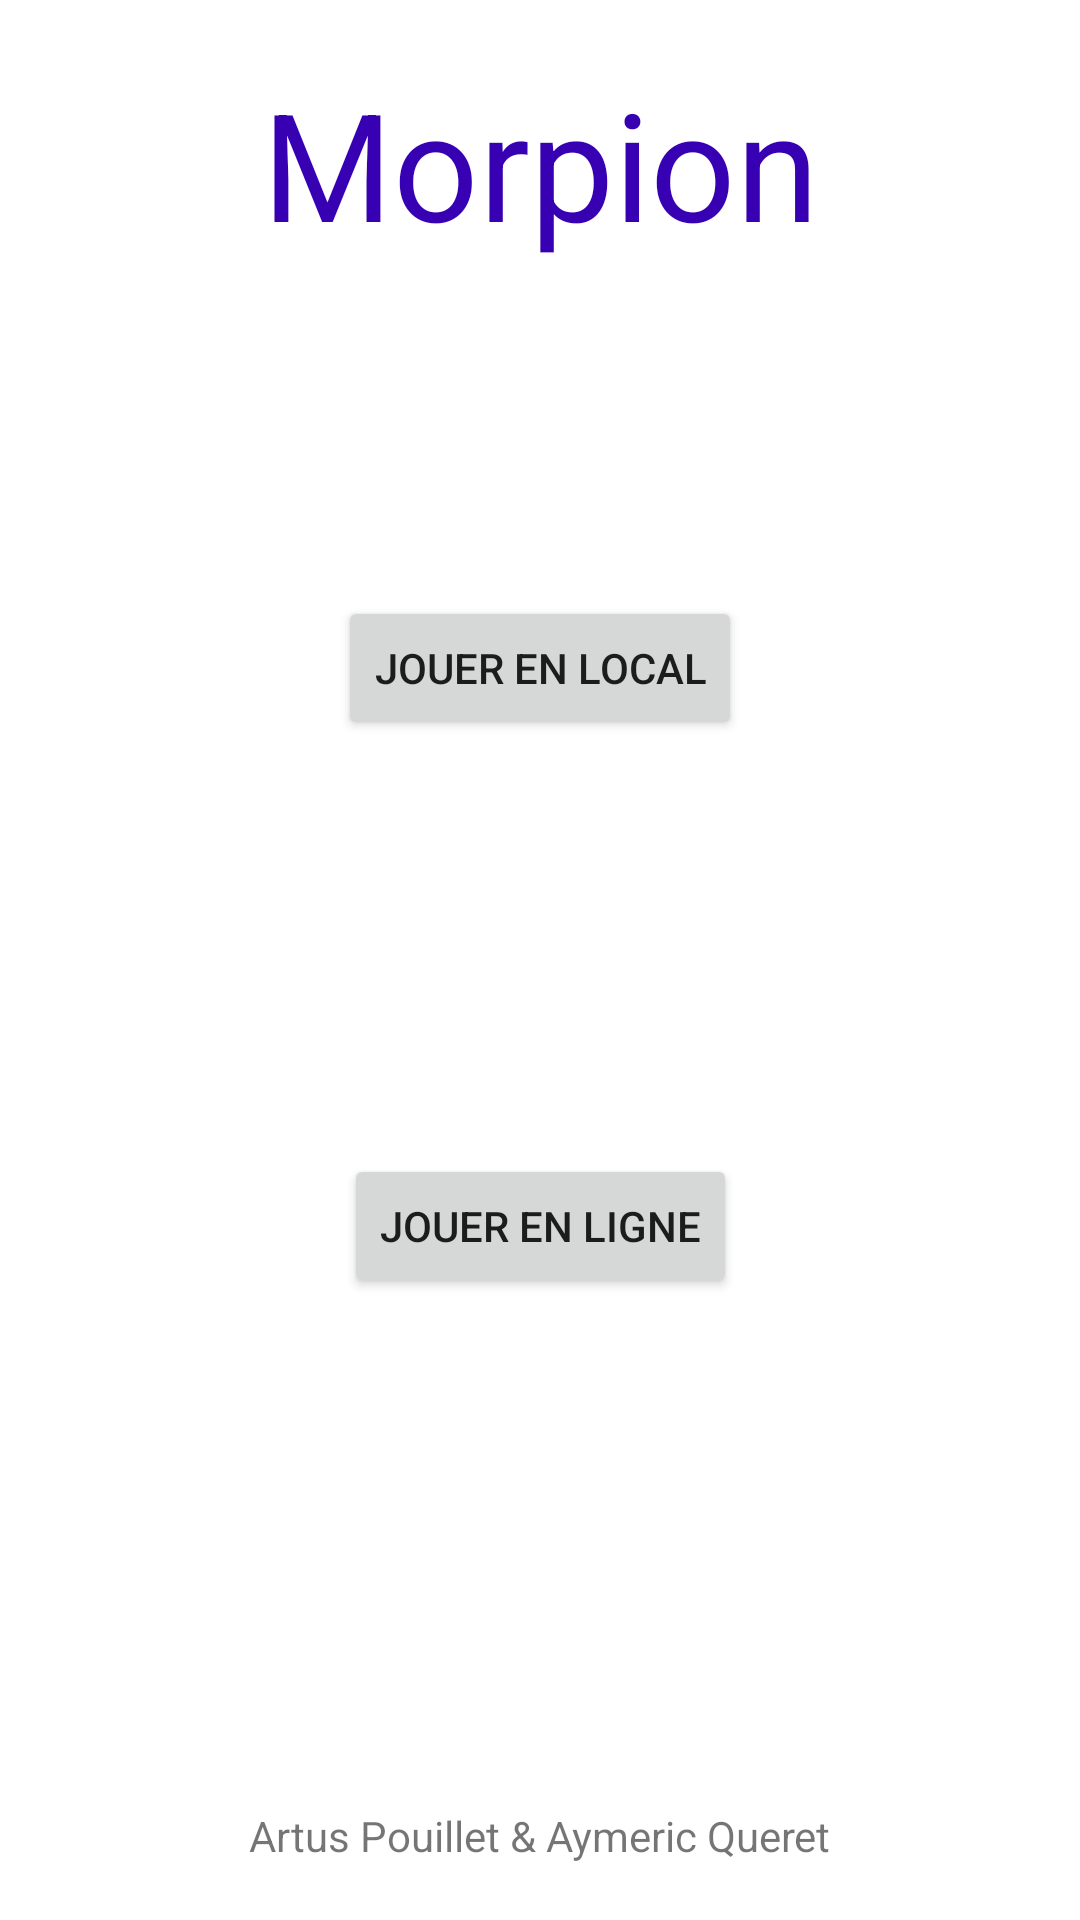

Android layout source for this screen:
<!-- AndroidManifest.xml: application theme Theme.TicacToe -->
<!-- res/layout/activity_main2.xml -->
<?xml version="1.0" encoding="utf-8"?>
<androidx.coordinatorlayout.widget.CoordinatorLayout xmlns:android="http://schemas.android.com/apk/res/android"
    xmlns:app="http://schemas.android.com/apk/res-auto"
    xmlns:tools="http://schemas.android.com/tools"
    android:layout_width="match_parent"
    android:layout_height="match_parent"
    tools:context=".MainActivity2">

    <androidx.constraintlayout.widget.ConstraintLayout
        android:id="@+id/constraintLayout"
        android:layout_width="match_parent"
        android:layout_height="match_parent">

        <Button
            android:id="@+id/button3"
            android:layout_width="wrap_content"
            android:layout_height="wrap_content"
            android:text="Jouer en ligne"
            app:layout_constraintBottom_toBottomOf="parent"
            app:layout_constraintEnd_toEndOf="parent"
            app:layout_constraintStart_toStartOf="parent"
            app:layout_constraintTop_toTopOf="parent"
            app:layout_constraintVertical_bias="0.65" />

        <Button
            android:id="@+id/button4"
            android:layout_width="wrap_content"
            android:layout_height="wrap_content"
            android:text="Jouer en local"
            app:layout_constraintBottom_toTopOf="@+id/button3"
            app:layout_constraintEnd_toEndOf="parent"
            app:layout_constraintStart_toStartOf="parent"
            app:layout_constraintTop_toTopOf="parent"
            app:layout_constraintVertical_bias="0.59000003" />

        <TextView
            android:id="@+id/textView2"
            android:layout_width="wrap_content"
            android:layout_height="wrap_content"
            android:text="Morpion"
            android:textColor="@color/purple_700"
            android:textSize="50dp"
            app:layout_constraintBottom_toTopOf="@+id/button4"
            app:layout_constraintEnd_toEndOf="parent"
            app:layout_constraintStart_toStartOf="parent"
            app:layout_constraintTop_toTopOf="parent"
            app:layout_constraintVertical_bias="0.16000003" />

        <TextView
            android:id="@+id/textView3"
            android:layout_width="wrap_content"
            android:layout_height="wrap_content"
            android:text="Artus Pouillet &amp; Aymeric Queret"
            app:layout_constraintBottom_toBottomOf="parent"
            app:layout_constraintEnd_toEndOf="parent"
            app:layout_constraintStart_toStartOf="parent"
            app:layout_constraintTop_toBottomOf="@+id/button3"
            app:layout_constraintVertical_bias="0.9" />
    </androidx.constraintlayout.widget.ConstraintLayout>

</androidx.coordinatorlayout.widget.CoordinatorLayout>
<!-- resources referenced by this layout -->
<resources>
  <style name="Theme.TicacToe" parent="Theme.MaterialComponents.DayNight.DarkActionBar">
          
          <item name="colorPrimary">@color/purple_500</item>
          <item name="colorPrimaryVariant">@color/purple_700</item>
          <item name="colorOnPrimary">@color/white</item>
          
          <item name="colorSecondary">@color/teal_200</item>
          <item name="colorSecondaryVariant">@color/teal_700</item>
          <item name="colorOnSecondary">@color/black</item>
          
          <item name="android:statusBarColor" tools:targetApi="l">?attr/colorPrimaryVariant</item>
          
      </style>
  <!-- not gathered from this repository: default colours our renderer supplied (Android Studio template values) -->
  <color name="purple_500">#FF6200EE</color>
  <color name="purple_700">#FF3700B3</color>
  <color name="teal_200">#FF03DAC5</color>
  <color name="teal_700">#FF018786</color>
  <color name="black">#FF000000</color>
  <color name="white">#FFFFFFFF</color>
</resources>
